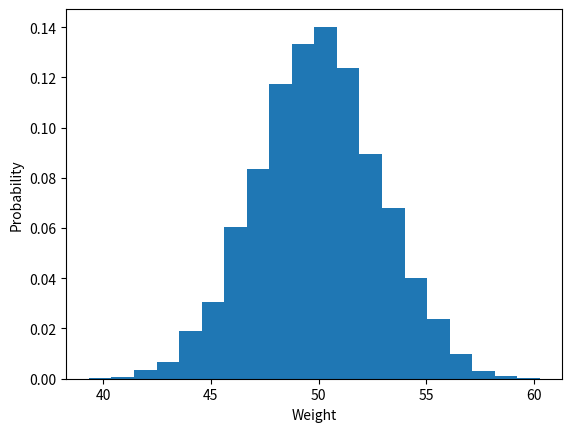

The matplotlib source for this figure:
import random
import numpy as np
import matplotlib.pyplot as plt

def sumhundred(n):
    list = []
    for i in range(n):
        sum = 0
        for j in range(100):
            sum += random.random()
        list.append(sum)
    return list

Sumthousand = sumhundred(10000)
print(Sumthousand)

N_points = 10000
n_bins = 50

# Generate two normal distributions
plt.hist(Sumthousand,density=1, bins=20) 
# plt.axis([50, 110, 0, 0.06]) 
#axis([xmin,xmax,ymin,ymax])
plt.xlabel('Weight')
plt.ylabel('Probability')
plt.show()